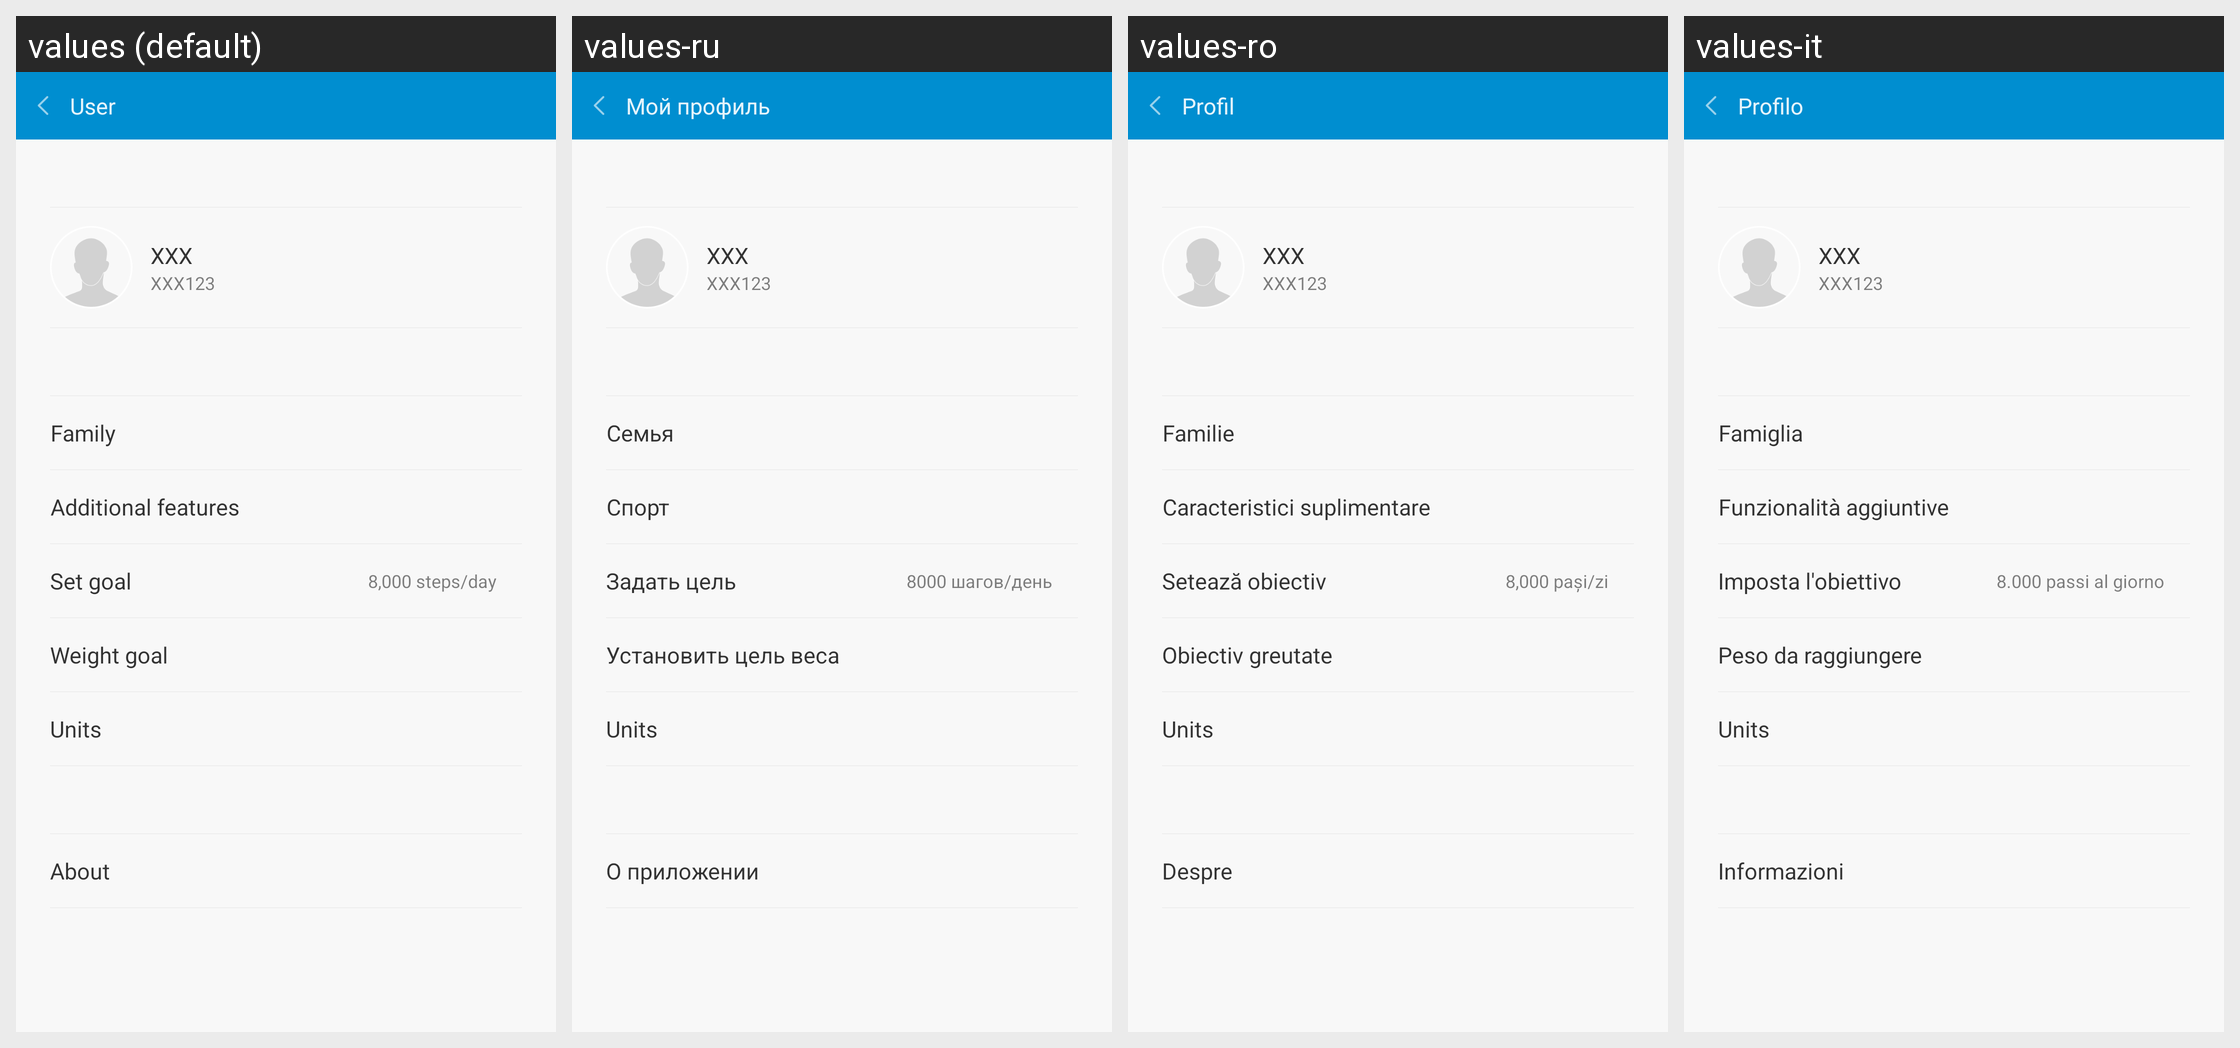

The Android screen above is rendered under several locales of the same app. Produce the string resources it draws, with the default and per-locale values.
Android screen res/layout/my_page_activity.xml rendered under 4 locales, left to right: values (default), values-ru, values-ro, values-it. Device: Nexus 5 (rendered at 1080×1920; each locale shown at half size, 540×960, under a caption strip naming it); theme AppTheme.
Other locales in the repository, not shown: values-bn-rIN, values-de, values-es, values-fi, values-fr, values-hi, values-in, values-iw, values-kn-rIN, values-ko, values-ml-rIN, values-ms-rMY, values-nl, values-pl, values-pt, values-pt-rBR, values-ta-rIN, values-te-rIN, values-th, values-tr, values-vi, values-zh, values-zh-rCN, values-zh-rHK, values-zh-rTW.
Strings drawn on this screen, with the default value and each locale's value (text and hints the layout hard-codes, and strings that could not be matched under every locale, appear in the picture but are not listed):

action_pop_person_info
  values: User
  values-ru: Мой профиль
  values-ro: Profil
  values-it: Profilo

family_member
  values: Family
  values-ru: Семья
  values-ro: Familie
  values-it: Famiglia

action_pop_lab
  values: Additional features
  values-ru: Спорт
  values-ro: Caracteristici suplimentare
  values-it: Funzionalità aggiuntive

set_person_goal
  values: Set goal
  values-ru: Задать цель
  values-ro: Setează obiectiv
  values-it: Imposta l'obiettivo

set_goal_step
  values: 8,000 steps/day
  values-ru: 8000 шагов/день
  values-ro: 8,000 paşi/zi
  values-it: 8.000 passi al giorno

set_weight_goal
  values: Weight goal
  values-ru: Установить цель веса
  values-ro: Obiectiv greutate
  values-it: Peso da raggiungere

set_unit
  values: Units
  values-ru: Units
  values-ro: Units
  values-it: Units

about
  values: About
  values-ru: О приложении
  values-ro: Despre
  values-it: Informazioni
